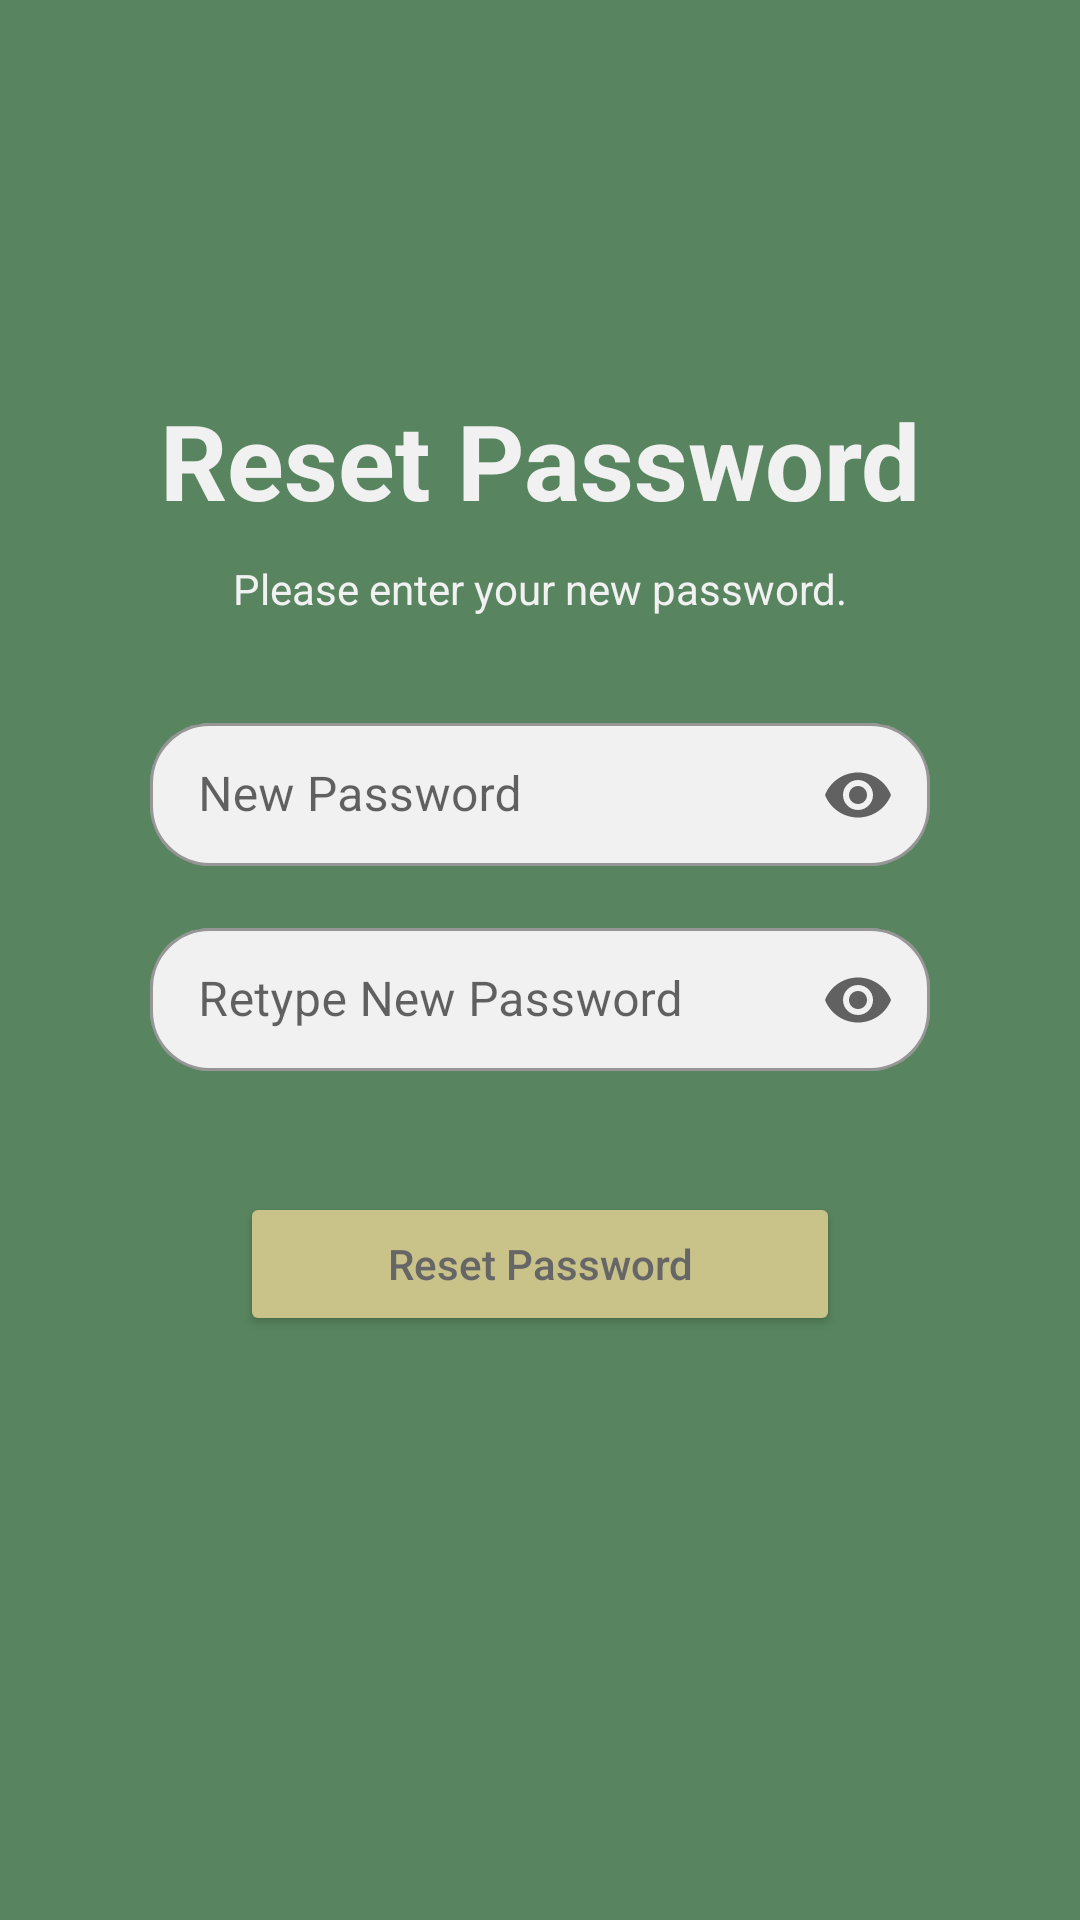

Produce the Android XML layout that renders to this screen, including the resource entries it uses.
<!-- AndroidManifest.xml: application theme Theme.Assignment -->
<!-- res/layout/fragment_forgot_pw_reset.xml -->
<?xml version="1.0" encoding="utf-8"?>
<androidx.constraintlayout.widget.ConstraintLayout
    xmlns:android="http://schemas.android.com/apk/res/android"
    xmlns:tools="http://schemas.android.com/tools"
    xmlns:app="http://schemas.android.com/apk/res-auto"
    android:layout_width="match_parent"
    android:layout_height="match_parent">

    <ImageView
        android:id="@+id/backImage"
        android:layout_width="30dp"
        android:layout_height="30dp"
        android:layout_marginStart="20dp"
        android:layout_marginTop="20dp"
        android:src="@drawable/baseline_arrow_back_24"
        app:layout_constraintStart_toStartOf="parent"
        app:layout_constraintTop_toTopOf="parent"
        android:elevation="1dp"/>

<androidx.constraintlayout.widget.ConstraintLayout
    android:layout_width="match_parent"
    android:layout_height="match_parent"
    tools:context=".ForgotPwResetFragment"
    android:background="@color/app_color"
    android:paddingVertical="30dp"
    android:paddingHorizontal="50dp">

    <TextView
        android:id="@+id/forgotPwTitle"
        android:layout_width="match_parent"
        android:layout_height="wrap_content"
        android:layout_marginTop="100dp"
        android:text="Reset Password"
        android:textSize="35sp"
        android:textStyle="bold"
        android:textColor="@color/dim_white"
        android:gravity="center_horizontal"
        app:layout_constraintTop_toTopOf="parent"
        app:layout_constraintStart_toStartOf="parent"/>

    <TextView
        android:id="@+id/forgotPwParagraph"
        android:layout_width="match_parent"
        android:layout_height="wrap_content"
        android:layout_marginTop="10dp"
        android:text="Please enter your new password."
        android:textColor="@color/dim_white"
        android:gravity="center_horizontal"
        app:layout_constraintTop_toBottomOf="@id/forgotPwTitle"
        app:layout_constraintStart_toStartOf="parent"/>

    <com.google.android.material.textfield.TextInputLayout
        android:id="@+id/newPwBox"
        style="@style/Widget.MaterialComponents.TextInputLayout.OutlinedBox.Dense"
        android:layout_width="match_parent"
        android:layout_height="wrap_content"
        android:layout_marginTop="30dp"
        android:hint="New Password"
        app:boxCornerRadiusBottomEnd="@dimen/userInputRadius"
        app:boxCornerRadiusBottomStart="@dimen/userInputRadius"
        app:boxCornerRadiusTopEnd="@dimen/userInputRadius"
        app:boxCornerRadiusTopStart="@dimen/userInputRadius"
        app:endIconMode="password_toggle"
        app:helperText=""
        app:helperTextTextColor="@color/red"
        app:layout_constraintEnd_toEndOf="parent"
        app:layout_constraintStart_toStartOf="parent"
        app:layout_constraintTop_toBottomOf="@id/forgotPwParagraph"
        app:boxBackgroundColor="@color/dim_white">

        <com.google.android.material.textfield.TextInputEditText
            android:id="@+id/newPwEt"
            android:layout_width="match_parent"
            android:layout_height="wrap_content"
            android:cursorVisible="true"
            android:imeOptions="actionNext"
            android:inputType="textPassword"
            android:textCursorDrawable="@null" />

    </com.google.android.material.textfield.TextInputLayout>

    <com.google.android.material.textfield.TextInputLayout
        android:id="@+id/retypeNewPwBox"
        style="@style/Widget.MaterialComponents.TextInputLayout.OutlinedBox.Dense"
        android:layout_width="match_parent"
        android:layout_height="wrap_content"
        android:layout_marginTop="15dp"
        android:hint="Retype New Password"
        app:boxCornerRadiusBottomEnd="@dimen/userInputRadius"
        app:boxCornerRadiusBottomStart="@dimen/userInputRadius"
        app:boxCornerRadiusTopEnd="@dimen/userInputRadius"
        app:boxCornerRadiusTopStart="@dimen/userInputRadius"
        app:endIconMode="password_toggle"
        app:helperText=""
        app:helperTextTextColor="@color/red"
        app:layout_constraintEnd_toEndOf="parent"
        app:layout_constraintStart_toStartOf="parent"
        app:layout_constraintTop_toBottomOf="@id/newPwBox"
        app:boxBackgroundColor="@color/dim_white"
        app:placeholderTextColor="@color/darker_grey">

        <com.google.android.material.textfield.TextInputEditText
            android:id="@+id/retypeNewPwEt"
            android:layout_width="match_parent"
            android:layout_height="wrap_content"
            android:cursorVisible="true"
            android:imeOptions="actionDone"
            android:inputType="textPassword"
            android:textCursorDrawable="@null" />

    </com.google.android.material.textfield.TextInputLayout>


    <Button
        android:id="@+id/resetPw"
        android:layout_width="match_parent"
        android:layout_height="wrap_content"
        android:layout_marginTop="40dp"
        android:layout_marginHorizontal="30dp"
        android:paddingVertical="10dp"
        android:text="Reset Password"
        android:textAllCaps="false"
        android:textColor="@color/darker_grey"
        android:backgroundTint="@color/mud_yellow"
        app:cornerRadius="20dp"
        app:layout_constraintTop_toBottomOf="@id/retypeNewPwBox"
        app:layout_constraintStart_toStartOf="parent"/>

</androidx.constraintlayout.widget.ConstraintLayout>
</androidx.constraintlayout.widget.ConstraintLayout>
<!-- resources referenced by this layout -->
<resources>
  <color name="app_color">#58855F</color>
  <color name="darker_grey">#666666</color>
  <color name="dim_white">#F1F1F1</color>
  <color name="mud_yellow">#C9C289</color>
  <color name="red">#D22B2B</color>
  <dimen name="userInputRadius">20dp</dimen>
  <style name="Theme.Assignment" parent="Theme.MaterialComponents.DayNight.NoActionBar">
          
          <item name="colorPrimary">@color/white</item>
          <item name="colorPrimaryVariant">@color/app_color</item>
          <item name="colorOnPrimary">@color/white</item>
          
          <item name="colorSecondary">@color/teal_200</item>
          <item name="colorSecondaryVariant">@color/teal_700</item>
          <item name="colorOnSecondary">@color/black</item>
          
          <item name="android:statusBarColor" tools:targetApi="21">?attr/colorPrimaryVariant</item>
          
      </style>
  <color name="white">#FFFFFFFF</color>
  <color name="teal_200">#FF03DAC5</color>
  <color name="teal_700">#FF018786</color>
  <color name="black">#FF000000</color>
</resources>
